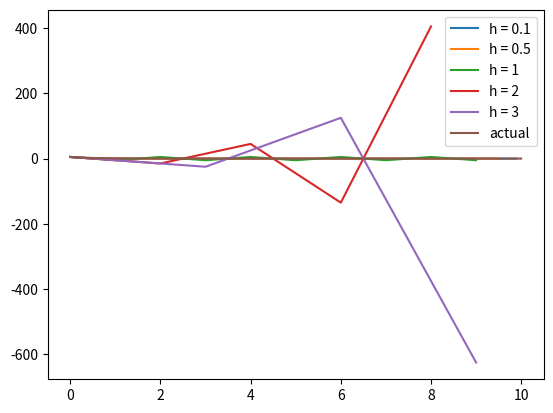

Reproduce this figure in Python.
import matplotlib.pyplot as plt
import numpy as np

f = lambda x : -2*x
def forward_euler(x0,t0,T,h):

    xn = [x0]
    points = np.arange(0,10,h)
    for i in range(len(points)-1):
        xi = xn[-1] + h * f(xn[-1])
        xn.append(xi)

    poly = np.polyfit(points,xn,len(points)-1)
    # X = np.linspace(0,10,110)
    y = np.polyval(poly,points)
    plt.plot(points,y,label=f'h = {h}')

def plots(H,x0,t0,T):
    for h in H:
        forward_euler(x0,t0,T,h)
    actual = lambda x : 5 * np.e**(-2*x)
    X = np.linspace(0,10,100)
    Y = actual(X)
    plt.plot(X,Y,label = 'actual')
    plt.legend()
    plt.show()

if __name__ =="__main__":
    plots([0.1,0.5,1,2,3],5,0,10)

